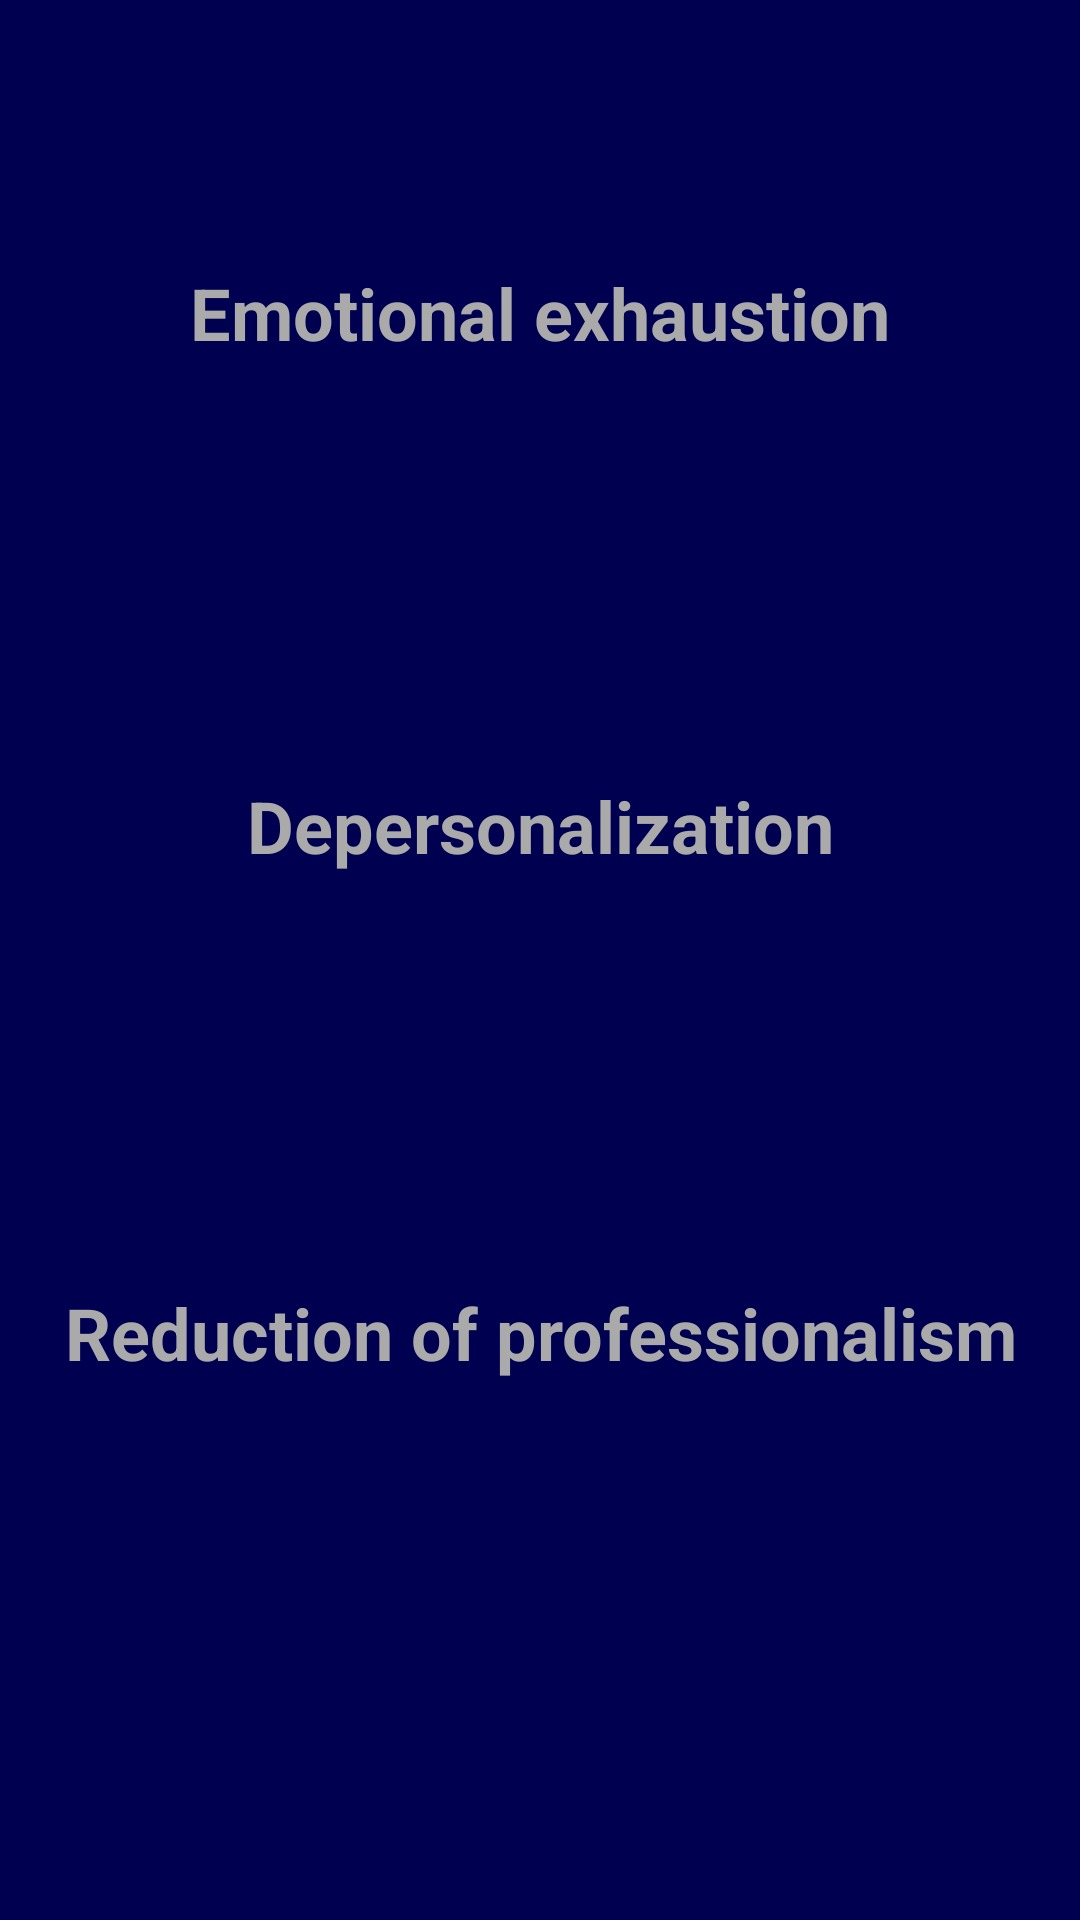

The Android layout XML behind this screen, and the referenced resources:
<!-- AndroidManifest.xml: application theme AppTheme -->
<!-- res/layout/activity_maslach_result.xml -->
<?xml version="1.0" encoding="utf-8"?>
<ScrollView xmlns:android="http://schemas.android.com/apk/res/android"
    xmlns:app="http://schemas.android.com/apk/res-auto"
    xmlns:tools="http://schemas.android.com/tools"
    android:layout_width="match_parent"
    android:layout_height="match_parent"
    android:background="@color/primaryDarkColor"
    android:fillViewport="true"
    tools:context=".ui.result.OneScaleResultActivity">

    <androidx.constraintlayout.widget.ConstraintLayout
        android:layout_width="match_parent"
        android:layout_height="wrap_content"
        android:layout_marginBottom="8dp">


        <ImageView
            android:id="@+id/close_btn"
            android:layout_width="32dp"
            android:layout_height="32dp"
            android:layout_marginStart="24dp"
            android:layout_marginTop="24dp"
            app:layout_constraintStart_toStartOf="parent"
            app:layout_constraintTop_toTopOf="parent"
            app:srcCompat="@drawable/ic_close_white_24dp" />


        <TextView
            android:id="@+id/first_scale_name"
            android:layout_width="0dp"
            android:layout_height="wrap_content"
            android:layout_marginStart="8dp"
            android:layout_marginTop="32dp"
            android:layout_marginEnd="8dp"
            android:text="@string/maslach_result_summary_1"
            android:textAlignment="center"
            android:textColor="@color/accentTextColor"
            android:textSize="24sp"
            android:textStyle="bold"
            app:layout_constraintEnd_toEndOf="parent"
            app:layout_constraintHorizontal_bias="0.501"
            app:layout_constraintStart_toStartOf="parent"
            app:layout_constraintTop_toBottomOf="@id/close_btn" />

        <TextView
            android:id="@+id/first_scale_result"
            android:layout_width="wrap_content"
            android:layout_height="wrap_content"
            android:layout_marginTop="16dp"
            android:textAlignment="center"
            android:textColor="@android:color/white"
            android:textSize="24sp"
            android:textStyle="bold"
            app:layout_constraintEnd_toEndOf="@+id/first_scale_summary"
            app:layout_constraintStart_toStartOf="@+id/first_scale_summary"
            app:layout_constraintTop_toBottomOf="@+id/first_scale_summary"
            tools:text="High" />

        <TextView
            android:id="@+id/first_scale_summary"
            android:layout_width="wrap_content"
            android:layout_height="wrap_content"
            android:layout_marginTop="8dp"
            android:textColor="@color/accentTextColor"
            android:textSize="24sp"
            android:textStyle="bold"
            app:layout_constraintEnd_toEndOf="@+id/first_scale_name"
            app:layout_constraintStart_toStartOf="@+id/first_scale_name"
            app:layout_constraintTop_toBottomOf="@+id/first_scale_name"
            tools:text="25/54" />

        <TextView
            android:id="@+id/second_scale_name"
            android:layout_width="wrap_content"
            android:layout_height="wrap_content"
            android:layout_marginTop="50dp"
            android:text="@string/maslach_result_summary_2"
            android:textAlignment="center"
            android:textColor="@color/accentTextColor"
            android:textSize="24sp"
            android:textStyle="bold"
            app:layout_constraintEnd_toEndOf="@+id/first_scale_result"
            app:layout_constraintStart_toStartOf="@+id/first_scale_result"
            app:layout_constraintTop_toBottomOf="@+id/first_scale_result" />

        <TextView
            android:id="@+id/second_scale_summary"
            android:layout_width="wrap_content"
            android:layout_height="wrap_content"
            android:layout_marginTop="8dp"
            android:textColor="@color/accentTextColor"
            android:textSize="24sp"
            android:textStyle="bold"
            app:layout_constraintEnd_toEndOf="@+id/second_scale_name"
            app:layout_constraintStart_toStartOf="@+id/second_scale_name"
            app:layout_constraintTop_toBottomOf="@+id/second_scale_name"
            tools:text="11/30" />

        <TextView
            android:id="@+id/second_scale_result"
            android:layout_width="wrap_content"
            android:layout_height="wrap_content"
            android:layout_marginTop="16dp"
            android:textColor="@android:color/white"
            android:textSize="24sp"
            android:textStyle="bold"
            app:layout_constraintEnd_toEndOf="@+id/second_scale_summary"
            app:layout_constraintStart_toStartOf="@+id/second_scale_summary"
            app:layout_constraintTop_toBottomOf="@+id/second_scale_summary"
            tools:text="Средний уровень" />

        <TextView
            android:id="@+id/third_scale_name"
            android:layout_width="wrap_content"
            android:layout_height="wrap_content"
            android:layout_marginStart="8dp"
            android:layout_marginTop="48dp"
            android:layout_marginEnd="8dp"
            android:text="@string/maslach_result_summary_3"
            android:textColor="@color/accentTextColor"
            android:textSize="24sp"
            android:textStyle="bold"
            app:layout_constraintEnd_toEndOf="@id/second_scale_result"
            app:layout_constraintStart_toStartOf="@+id/second_scale_result"
            app:layout_constraintTop_toBottomOf="@+id/second_scale_result" />

        <TextView
            android:id="@+id/third_scale_summary"
            android:layout_width="wrap_content"
            android:layout_height="wrap_content"
            android:layout_marginTop="8dp"
            android:textColor="@color/accentTextColor"
            android:textSize="24sp"
            android:textStyle="bold"
            app:layout_constraintEnd_toEndOf="@+id/third_scale_name"
            app:layout_constraintStart_toStartOf="@+id/third_scale_name"
            app:layout_constraintTop_toBottomOf="@+id/third_scale_name"
            tools:text="15/30" />

        <TextView
            android:id="@+id/third_scale_result"
            android:layout_width="wrap_content"
            android:layout_height="wrap_content"
            android:layout_marginTop="16dp"
            android:layout_marginBottom="16dp"
            android:textColor="@android:color/white"
            android:textSize="24sp"
            android:textStyle="bold"
            app:layout_constraintEnd_toEndOf="@+id/third_scale_summary"
            app:layout_constraintStart_toStartOf="@+id/third_scale_summary"
            app:layout_constraintTop_toBottomOf="@+id/third_scale_summary"
            tools:text="Низкий уровень" />


    </androidx.constraintlayout.widget.ConstraintLayout>
</ScrollView>
<!-- resources referenced by this layout -->
<resources>
  <color name="accentTextColor">@android:color/darker_gray</color>
  <color name="primaryDarkColor">#000051</color>
  <string name="maslach_result_summary_1">Emotional exhaustion</string>
  <string name="maslach_result_summary_2">Depersonalization</string>
  <string name="maslach_result_summary_3">Reduction of professionalism</string>
  <style name="AppTheme" parent="Theme.MaterialComponents.DayNight.NoActionBar">
          <item name="colorPrimary">@color/primaryColor</item>
          <item name="colorPrimaryDark">@color/primaryDarkColor</item>
          <item name="colorAccent">@color/primaryDarkColor</item>
          <item name="bottomSheetDialogTheme">@style/AppBottomSheetDialogTheme</item>
      </style>
  <color name="primaryColor">#1a237e</color>
  <style name="AppBottomSheetDialogTheme" parent="Theme.Design.Light.BottomSheetDialog">
          <item name="bottomSheetStyle">@style/AppModalStyle</item>
      </style>
  <style name="AppModalStyle" parent="Widget.Design.BottomSheet.Modal">
          <item name="android:background">@drawable/rounded_dialog</item>
      </style>
</resources>
